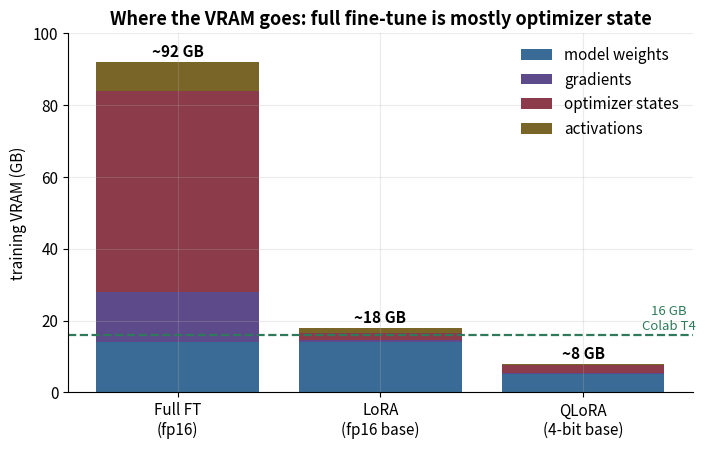
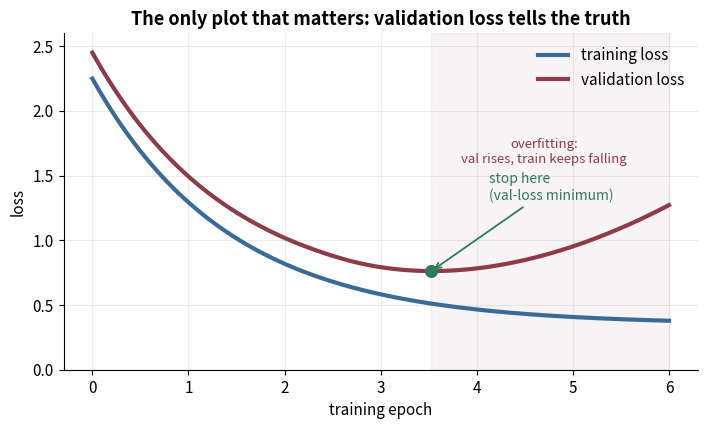
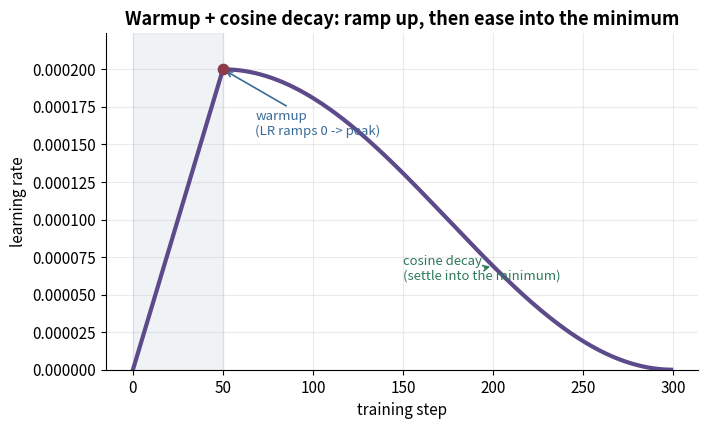
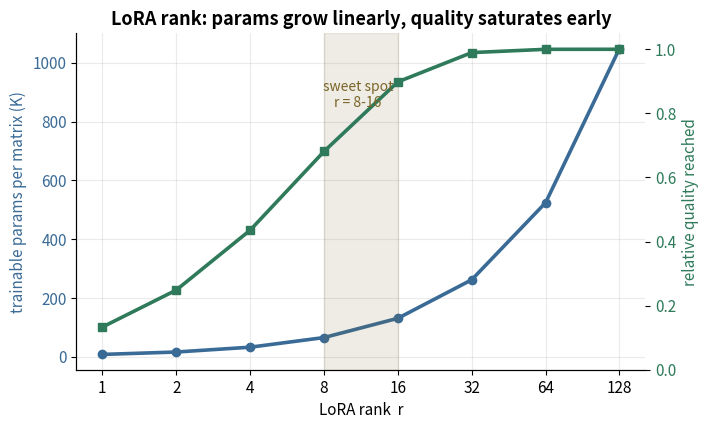
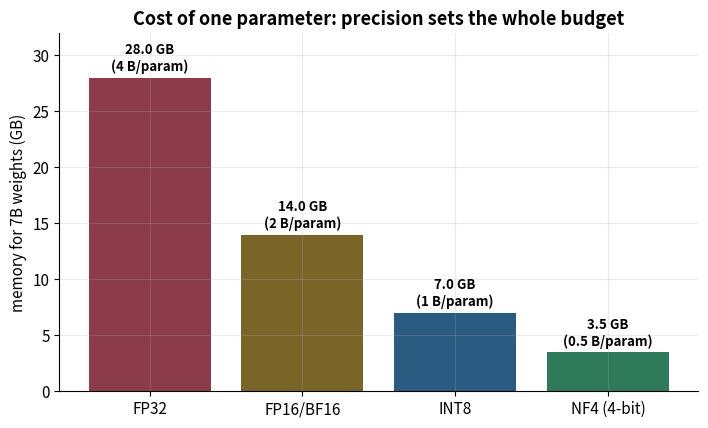

Generate these figures, in order, with matplotlib:
"""Generate the quantitative figures for the Fine-Tuning workflow note.

Run inside ml-py312:
    source ~/.uv/envs/ml-py312/bin/activate
    python gen_plots.py

Produces (in this folder):
    finetune_vram.png        - training VRAM by approach (full / LoRA / QLoRA)
    finetune_loss_curve.png  - train vs val loss, the overfitting turn
    finetune_lr_schedule.png - warmup + cosine decay learning-rate schedule
    finetune_rank_tradeoff.png - LoRA rank vs trainable params vs quality
    finetune_precision_bits.png - bytes-per-parameter across precisions
"""
import numpy as np
import matplotlib

matplotlib.use("Agg")
import matplotlib.pyplot as plt

# Muted palette aligned with the repo's diagram colors.
BLUE = "#3A6B96"
PURPLE = "#5D4A8A"
GREEN = "#2E7A5A"
RED = "#8B3B4A"
AMBER = "#7A6528"
SLATE = "#4A5B6E"
NAVY = "#2A5B80"

plt.rcParams.update({
    "figure.dpi": 130,
    "font.size": 11,
    "axes.titlesize": 13,
    "axes.titleweight": "bold",
    "axes.grid": True,
    "grid.alpha": 0.25,
    "axes.spines.top": False,
    "axes.spines.right": False,
})


def vram():
    """Stacked training-VRAM bars for a 7B model: full vs LoRA vs QLoRA."""
    approaches = ["Full FT\n(fp16)", "LoRA\n(fp16 base)", "QLoRA\n(4-bit base)"]
    # GB, broken into components. Full FT: weights 14 + grads 14 + optim 56 + acts ~8.
    weights = [14, 14, 5]
    grads = [14, 0.5, 0.5]
    optim = [56, 2, 2]
    acts = [8, 1.5, 0.5]

    fig, ax = plt.subplots(figsize=(7.2, 4.6))
    x = np.arange(len(approaches))
    b1 = ax.bar(x, weights, color=BLUE, label="model weights")
    b2 = ax.bar(x, grads, bottom=weights, color=PURPLE, label="gradients")
    bottom2 = np.array(weights) + np.array(grads)
    b3 = ax.bar(x, optim, bottom=bottom2, color=RED, label="optimizer states")
    bottom3 = bottom2 + np.array(optim)
    b4 = ax.bar(x, acts, bottom=bottom3, color=AMBER, label="activations")

    totals = np.array(weights) + np.array(grads) + np.array(optim) + np.array(acts)
    for xi, t in zip(x, totals):
        ax.text(xi, t + 1.5, f"~{t:.0f} GB", ha="center", fontweight="bold", fontsize=11)

    ax.axhline(16, color=GREEN, ls="--", lw=1.6)
    ax.text(2.42, 17.5, "16 GB\nColab T4", color=GREEN, fontsize=9.5, ha="center")
    ax.set_xticks(x)
    ax.set_xticklabels(approaches)
    ax.set_ylabel("training VRAM (GB)")
    ax.set_title("Where the VRAM goes: full fine-tune is mostly optimizer state")
    ax.set_ylim(0, 100)
    ax.legend(loc="upper right", frameon=False)
    fig.tight_layout()
    fig.savefig("finetune_vram.png", bbox_inches="tight")
    plt.close(fig)


def loss_curve():
    """Train vs validation loss; validation bottoms out then rises (overfitting)."""
    epochs = np.linspace(0, 6, 200)
    train = 1.9 * np.exp(-0.7 * epochs) + 0.35
    # Validation: falls with train, then turns up past the optimum.
    val = 1.9 * np.exp(-0.7 * epochs) + 0.55 + 0.06 * (np.maximum(epochs - 2.6, 0)) ** 2

    fig, ax = plt.subplots(figsize=(7.2, 4.4))
    ax.plot(epochs, train, color=BLUE, lw=3, label="training loss")
    ax.plot(epochs, val, color=RED, lw=3, label="validation loss")
    stop = int(np.argmin(val))
    ax.scatter([epochs[stop]], [val[stop]], color=GREEN, zorder=5, s=70)
    ax.annotate("stop here\n(val-loss minimum)", xy=(epochs[stop], val[stop]),
                xytext=(epochs[stop] + 0.6, val[stop] + 0.55), color=GREEN, fontsize=10,
                arrowprops=dict(arrowstyle="->", color=GREEN, lw=1.3))
    ax.axvspan(epochs[stop], 6, color=RED, alpha=0.06)
    ax.text(4.7, 1.6, "overfitting:\nval rises, train keeps falling",
            color=RED, fontsize=9.5, ha="center")
    ax.set_xlabel("training epoch")
    ax.set_ylabel("loss")
    ax.set_title("The only plot that matters: validation loss tells the truth")
    ax.legend(loc="upper right", frameon=False)
    ax.set_ylim(0, 2.6)
    fig.tight_layout()
    fig.savefig("finetune_loss_curve.png", bbox_inches="tight")
    plt.close(fig)


def lr_schedule():
    """Linear warmup then cosine decay of the learning rate."""
    total = 300
    warmup = 50
    peak = 2e-4
    steps = np.arange(total)
    lr = np.where(
        steps < warmup,
        peak * steps / warmup,
        peak * 0.5 * (1 + np.cos(np.pi * (steps - warmup) / (total - warmup))),
    )

    fig, ax = plt.subplots(figsize=(7.2, 4.4))
    ax.plot(steps, lr, color=PURPLE, lw=3)
    ax.axvspan(0, warmup, color=BLUE, alpha=0.08)
    ax.annotate("warmup\n(LR ramps 0 -> peak)", xy=(warmup, peak),
                xytext=(warmup + 18, peak * 0.78), color=BLUE, fontsize=9.5,
                arrowprops=dict(arrowstyle="->", color=BLUE, lw=1.2))
    ax.annotate("cosine decay\n(settle into the minimum)", xy=(200, lr[200]),
                xytext=(150, peak * 0.30), color=GREEN, fontsize=9.5,
                arrowprops=dict(arrowstyle="->", color=GREEN, lw=1.2))
    ax.scatter([warmup], [peak], color=RED, zorder=5, s=55)
    ax.set_xlabel("training step")
    ax.set_ylabel("learning rate")
    ax.set_title("Warmup + cosine decay: ramp up, then ease into the minimum")
    ax.set_ylim(0, peak * 1.12)
    fig.tight_layout()
    fig.savefig("finetune_lr_schedule.png", bbox_inches="tight")
    plt.close(fig)


def rank_tradeoff():
    """LoRA rank r vs trainable params and (diminishing) quality gain."""
    ranks = np.array([1, 2, 4, 8, 16, 32, 64, 128])
    # Trainable params for one 4096x4096 matrix pair: 2 * 4096 * r.
    params_k = 2 * 4096 * ranks / 1000.0
    # Quality saturates: most gain by r=8-16.
    quality = 1 - np.exp(-ranks / 7.0)

    fig, ax1 = plt.subplots(figsize=(7.2, 4.4))
    ax1.set_xscale("log", base=2)
    ax1.plot(ranks, params_k, color=BLUE, lw=2.6, marker="o", ms=6,
             label="trainable params (K)")
    ax1.set_xlabel("LoRA rank  r")
    ax1.set_ylabel("trainable params per matrix (K)", color=BLUE)
    ax1.tick_params(axis="y", labelcolor=BLUE)
    ax1.set_xticks(ranks)
    ax1.set_xticklabels([str(r) for r in ranks])

    ax2 = ax1.twinx()
    ax2.plot(ranks, quality, color=GREEN, lw=2.6, marker="s", ms=6,
             label="relative quality")
    ax2.set_ylabel("relative quality reached", color=GREEN)
    ax2.tick_params(axis="y", labelcolor=GREEN)
    ax2.set_ylim(0, 1.05)
    ax2.grid(False)

    ax2.axvspan(8, 16, color=AMBER, alpha=0.12)
    ax2.annotate("sweet spot\nr = 8-16", xy=(11, 0.82), color=AMBER, fontsize=10, ha="center")
    ax1.set_title("LoRA rank: params grow linearly, quality saturates early")
    fig.tight_layout()
    fig.savefig("finetune_rank_tradeoff.png", bbox_inches="tight")
    plt.close(fig)


def precision_bits():
    """Bytes per parameter and the resulting 7B footprint across precisions."""
    names = ["FP32", "FP16/BF16", "INT8", "NF4 (4-bit)"]
    bytes_pp = [4, 2, 1, 0.5]
    gb_7b = [7 * b for b in bytes_pp]
    colors = [RED, AMBER, NAVY, GREEN]

    fig, ax = plt.subplots(figsize=(7.2, 4.4))
    bars = ax.bar(names, gb_7b, color=colors)
    for bar, g, b in zip(bars, gb_7b, bytes_pp):
        ax.text(bar.get_x() + bar.get_width() / 2, g + 0.6,
                f"{g:.1f} GB\n({b} B/param)", ha="center", fontsize=9.5, fontweight="bold")
    ax.set_ylabel("memory for 7B weights (GB)")
    ax.set_title("Cost of one parameter: precision sets the whole budget")
    ax.set_ylim(0, 32)
    fig.tight_layout()
    fig.savefig("finetune_precision_bits.png", bbox_inches="tight")
    plt.close(fig)


if __name__ == "__main__":
    vram()
    loss_curve()
    lr_schedule()
    rank_tradeoff()
    precision_bits()
    print("wrote finetune_vram.png, finetune_loss_curve.png, finetune_lr_schedule.png, "
          "finetune_rank_tradeoff.png, finetune_precision_bits.png")
